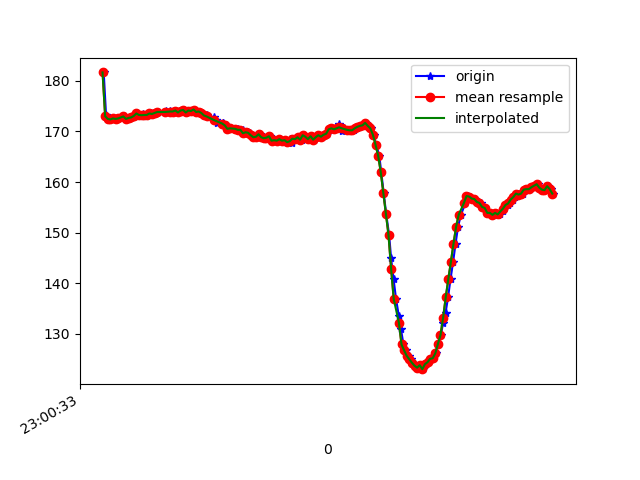

Values plotted in this chart, from the file beside it:
1617836433569, 532077179574602, 181.64062, -267.48047, -77.83203
1617836433587, 532077201763590, 173.2, -235.6, -62.7
1617836433593, 532077218153531, 172.8, -235.5, -62.3
1617836433605, 532077237107260, 172.5, -235.5, -61.72
1617836433624, 532077256183075, 172.4, -235.8, -61.82
1617836433642, 532077275045241, 172.6, -235.9, -62.5
1617836433661, 532077294090535, 172.5, -235.8, -61.62
1617836433680, 532077313135828, 172.6, -235.7, -62.01
1617836433699, 532077332242164, 172.6, -236.4, -62.7
1617836433728, 532077354858451, 172.9, -236.1, -62.01
1617836433746, 532077370699007, 172.5, -236.3, -62.3
1617836433764, 532077390323715, 172.7, -237, -62.89
1617836433783, 532077409094317, 172.8, -236.5, -62.5
1617836433801, 532077428200654, 173, -236.9, -62.01
1617836433823, 532077447276468, 173.5, -236.6, -61.62
1617836433857, 532077466535411, 173.2, -237.3, -62.01
1617836433873, 532077485977482, 172.9, -236.8, -62.4
1617836433875, 532077505114339, 173.4, -236.5, -62.79
1617836433894, 532077524129112, 173.2, -236.1, -62.5
1617836433916, 532077543693267, 173.2, -236.2, -62.89
1617836433932, 532077562463869, 173.5, -236.2, -62.7
1617836433952, 532077581509163, 173.4, -236.2, -62.7
1617836433971, 532077600584978, 173.6, -236.3, -62.79
1617836433989, 532077619599750, 173.8, -235.6, -62.7
1617836434041, 532077638675565, 173.7, -236.1, -62.3
1617836434043, 532077657720859, 173.7, -235.2, -62.3
1617836434045, 532077676735631, 174, -235.3, -61.82
1617836434082, 532077695811446, 174, -235.1, -61.33
1617836434084, 532077714795697, 173.8, -235.4, -60.94
1617836434103, 532077733810469, 173.9, -235.4, -62.3
1617836434123, 532077752855763, 174.1, -235.4, -62.11
1617836434147, 532077771870535, 173.7, -235.5, -61.43
1617836434167, 532077791007393, 174.1, -235.4, -61.72
1617836434190, 532077810144250, 174.2, -235.3, -61.82
1617836434209, 532077829433714, 173.7, -235.6, -61.04
1617836434227, 532077848692657, 174.1, -235.5, -61.72
1617836434246, 532077867890557, 174, -235.4, -60.94
1617836434264, 532077887149500, 174.3, -236.3, -61.43
1617836434289, 532077906286357, 173.8, -236.3, -62.3
1617836434303, 532077925423215, 173.9, -236, -62.11
1617836434323, 532077944895807, 173.6, -236.1, -61.72
1617836434340, 532077964032664, 173.1, -235.9, -61.72
1617836434361, 532077983291607, 173.1, -236.3, -61.72
1617836434377, 532078002520028, 172.8, -235.9, -61.13
1617836434421, 532078021687407, 172.9, -236.1, -62.01
1617836434436, 532078041007393, 172.2, -236.3, -62.5
1617836434439, 532078060083208, 171.6, -236.7, -61.13
1617836434487, 532078079494757, 171.6, -236.1, -61.72
1617836434488, 532078098936827, 171.4, -236.4, -61.33
1617836434490, 532078117982121, 171.7, -236.1, -61.72
1617836434508, 532078137363149, 171.2, -236.7, -61.43
1617836434524, 532078156255836, 170.5, -235.9, -60.35
1617836434542, 532078175362172, 170.6, -236.2, -60.74
1617836434584, 532078194407466, 170.5, -236.3, -60.06
1617836434585, 532078213422238, 170.5, -236.4, -60.74
1617836434599, 532078232406489, 170.5, -236.4, -60.45
1617836434618, 532078251482304, 170.3, -236, -60.25
1617836434639, 532078270710726, 170.3, -235.7, -59.77
1617836434656, 532078289572891, 169.6, -236.1, -60.35
1617836434676, 532078308618185, 169.8, -236.1, -60.64
1617836434694, 532078327632957, 169.7, -237.6, -61.33
... 121 more rows
